Photos from the image-classification dataset "初赛数据集包含训练集和测试集输入" in the GitHub repository LDT-von/ihc-virtual-stain. Its 3 classes are: DAPI, HLA-DR, Vimentin.

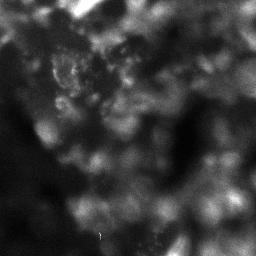
Label: HLA-DR

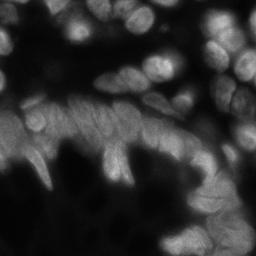
Label: DAPI

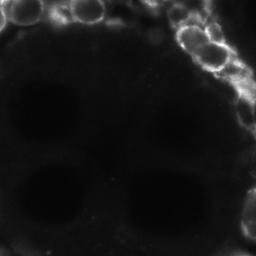
Label: Vimentin

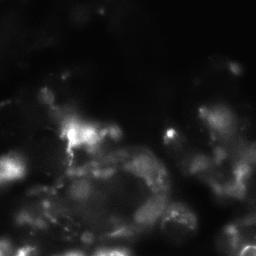
Label: Vimentin

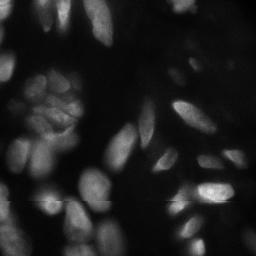
Label: DAPI

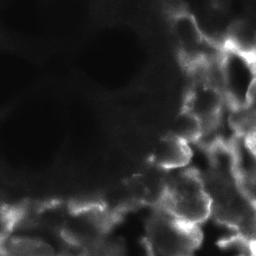
Label: HLA-DR
